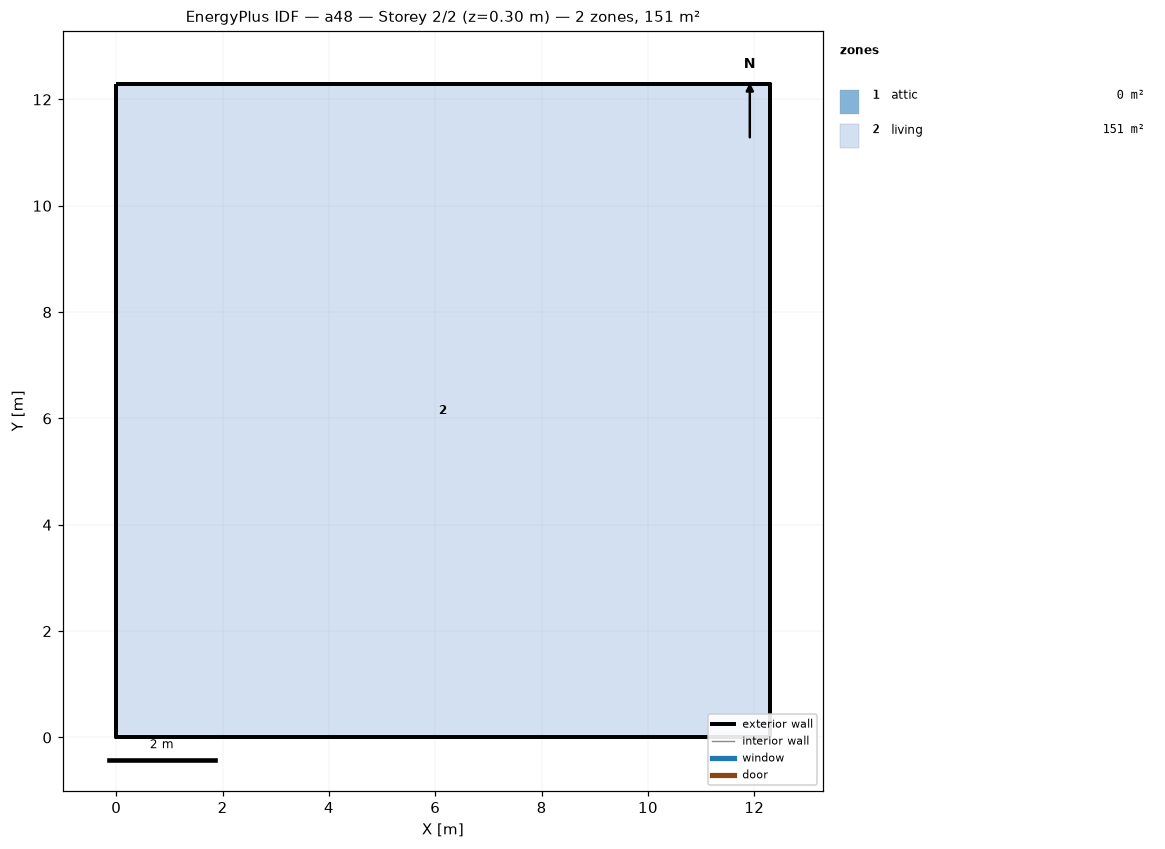
=== STOREY PLAN SPEC (per zone: floor XY polygon, exterior-wall plan segments, windows/doors) ===
zone 1: attic  (0.0 m²)
  exterior wall: (12.29, 0.00) – (12.29, 12.29) – (12.29, 6.14)  [18.4 m]
  exterior wall: (0.00, 12.29) – (0.00, 0.00) – (0.00, 6.14)  [18.4 m]
zone 2: living  (151.0 m²)
  floor: (0.00, 0.00) (0.00, 12.29) (12.29, 12.29) (12.29, 0.00)
  exterior wall: (0.00, 0.00) – (12.29, 0.00)  [12.3 m]
  exterior wall: (12.29, 0.00) – (12.29, 12.29)  [12.3 m]
  exterior wall: (12.29, 12.29) – (0.00, 12.29)  [12.3 m]
  exterior wall: (0.00, 12.29) – (0.00, 0.00)  [12.3 m]

=== DERIVED (storey summary) ===
Building: a48
Storey: 2 of 2  (floor level z = 0.30 m)
Storey gross floor area: 151.0 m²
Zones on this storey: 2
  - attic: floor 0.0 m²; exterior wall 36.9 m (25.2 m²); WWR 0.0%
  - living: floor 151.0 m²; exterior wall 49.1 m (156.7 m²); WWR 0.0%
Zone adjacency: (none detected)